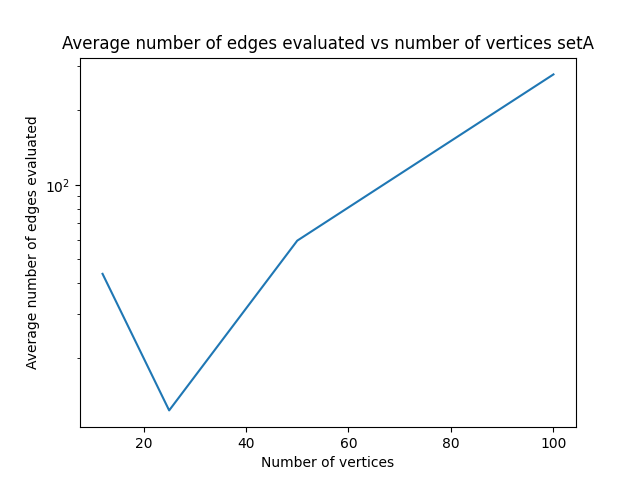

Source data for this figure (header and first rows):
Number of vertices, Average number of edges evaluated, Variance of number of edges evaluated
6, nan, nan
12, 43.74, 155.6
25, 12.32, 2490
50, 59.52, 48866
100, 278.3, 926938
